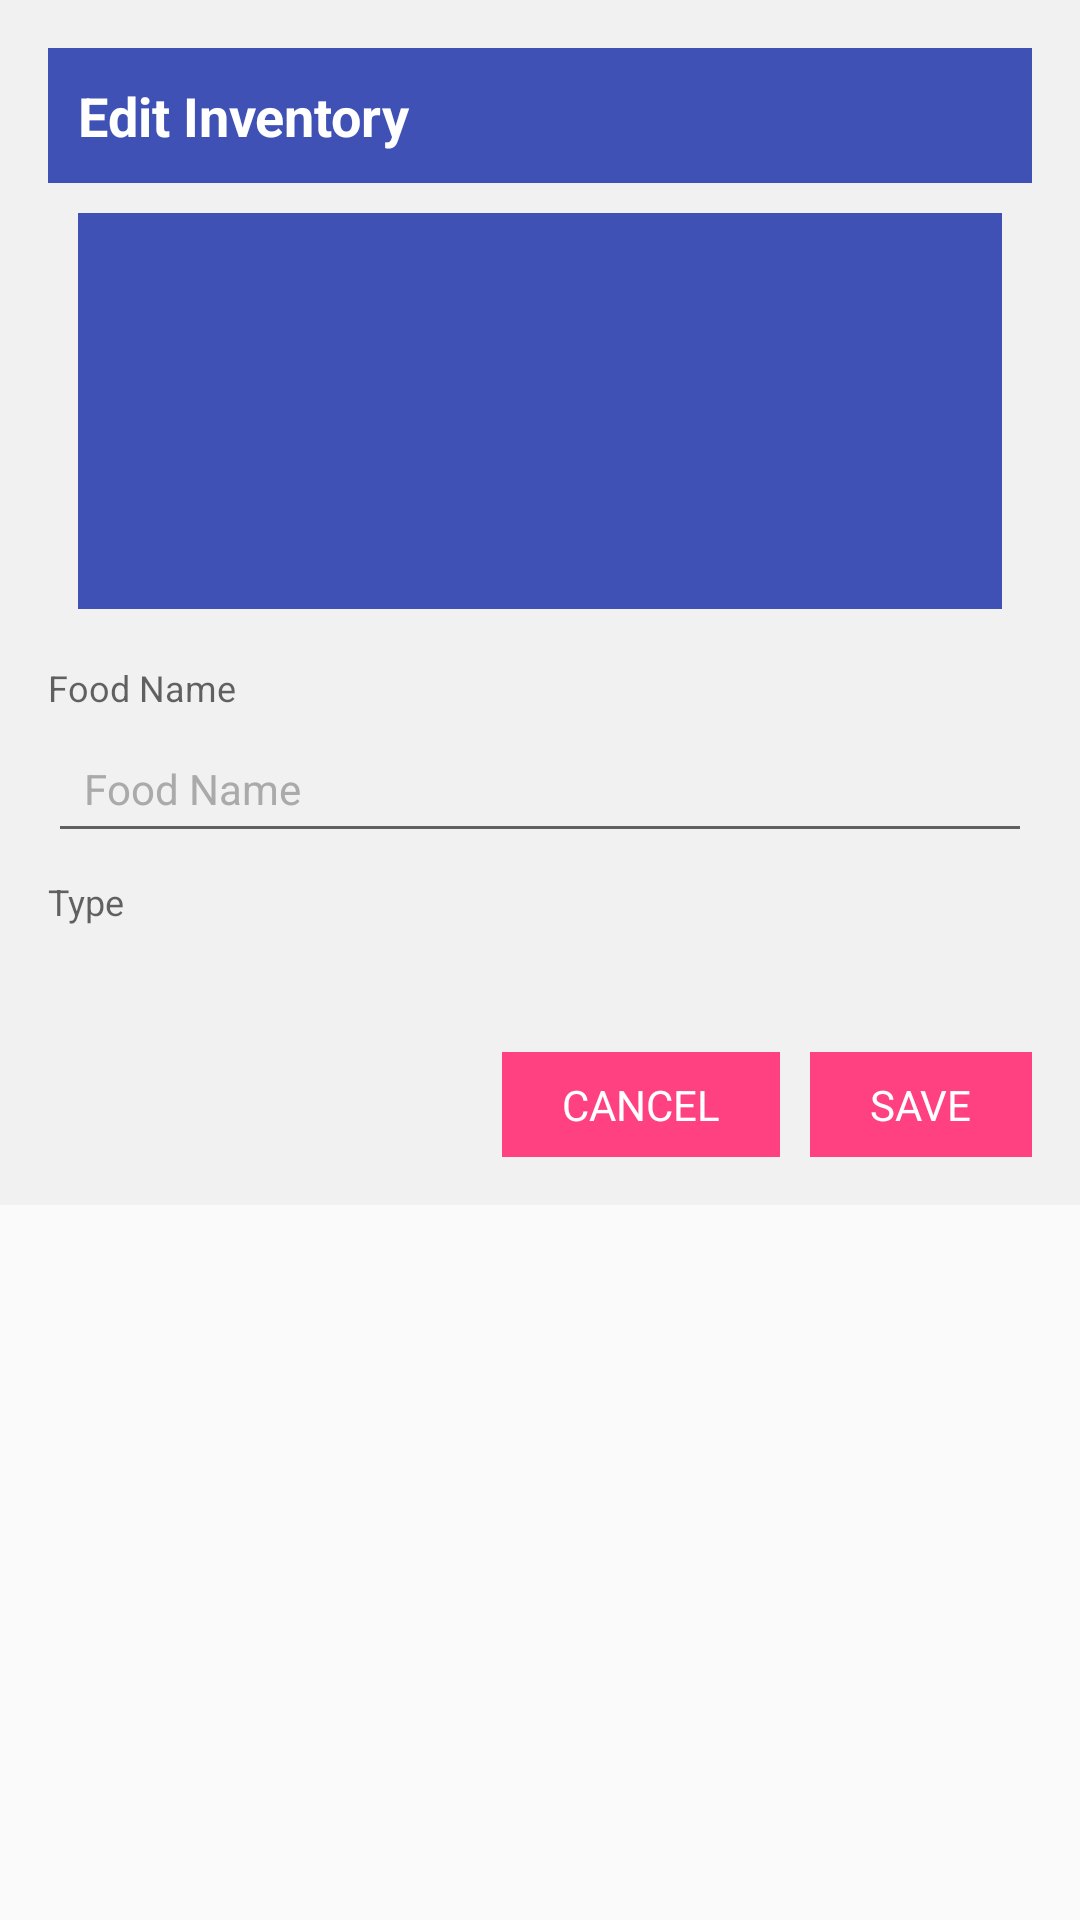

Here is an Android app screen rendered from its layout file. Give the layout XML and the strings, colors and styles it references.
<!-- AndroidManifest.xml: application theme AppTheme.NoActionBar -->
<!-- res/layout/dialog_edit_food.xml -->
<?xml version="1.0" encoding="utf-8"?>
<layout xmlns:android="http://schemas.android.com/apk/res/android">

    <data>


        <variable
            name="view"
            type="thirtyone.com.thiryone.ui.inventory.InventoryListView" />

        <variable
            name="food"
            type="thirtyone.com.thiryone.model.data.Food" />

        <variable
            name="contentVisible"
            type="boolean" />

    </data>


    <ScrollView
        android:layout_width="match_parent"
        android:layout_height="wrap_content">

    <LinearLayout
        android:layout_width="match_parent"
        android:layout_height="wrap_content"
        android:minWidth="400dp"
        android:background="@color/dialog"
        android:padding="16dp"
        android:orientation="vertical">

        <LinearLayout
            android:layout_width="match_parent"
            android:layout_height="45dp"
            android:padding="5dp"
            android:gravity="center_vertical"
            android:background="@color/colorPrimary"
            android:orientation="horizontal">




            <TextView
                android:layout_width="wrap_content"
                android:layout_height="wrap_content"
                android:layout_gravity="center_vertical"
                android:text="Edit Inventory "
                android:layout_marginLeft="5dp"
                android:textColor="@color/white"
                android:textSize="18sp"
                android:textStyle="bold"
                />

        </LinearLayout>



        <LinearLayout
            android:layout_width="match_parent"
            android:layout_height="wrap_content"
            android:layout_gravity="bottom"
            android:orientation="vertical"
            android:layout_margin="10dp"
            android:background="@color/colorPrimary"
            android:padding="@dimen/activity_horizontal_margin">

            <ImageView
                android:id="@+id/imageView"
                android:layout_width="match_parent"
                android:layout_height="100dp"
                android:layout_gravity="center"
                android:paddingTop="@dimen/nav_header_vertical_spacing"
                />



        </LinearLayout>




        <TextView
            android:layout_width="match_parent"
            android:layout_height="wrap_content"
            android:layout_marginTop="8dp"
            android:text="Food Name"
            android:textAppearance="@style/Base.TextAppearance.AppCompat.Caption" />



        <EditText
            android:id="@+id/et_food_name"
            android:layout_width="match_parent"
            android:layout_height="wrap_content"
            android:digits="abcdefghijklmnopqrstuvwxyz ABCDEFGHIJKLMNOPQRSTUVWXYZ,.-_@#$%^*()/\!1234567890"

            android:hint="Food Name"
            android:maxLength="150"
            android:layout_marginTop="4dp"
            android:text='@{food.foodName}'
            android:padding="12dp"
            android:textAppearance="@style/Base.TextAppearance.AppCompat.Body1"
            android:textColorHint="@android:color/darker_gray" />

        <TextView
            android:layout_width="match_parent"
            android:layout_height="wrap_content"
            android:layout_marginTop="8dp"
            android:text="Type"
            android:textAppearance="@style/Base.TextAppearance.AppCompat.Caption" />


        <Spinner
            android:id="@+id/sp_type"
            android:layout_width="match_parent"
            android:layout_height="wrap_content"
            android:layout_marginTop="8dp"
            android:background="@drawable/bg_spinner"
            android:fontFamily="sans-serif"
            android:padding="12dp"
            android:textAppearance="@style/Base.TextAppearance.AppCompat.Body1"
            android:textColorHint="@android:color/darker_gray" />







        <LinearLayout
            android:layout_width="match_parent"
            android:layout_height="wrap_content"
            android:layout_marginTop="10dp"
            android:gravity="end"
            android:orientation="horizontal">

            <TextView
                android:id="@+id/editCancel"
                android:layout_width="wrap_content"
                android:layout_height="wrap_content"
                android:layout_marginStart="20dp"
                android:background="@color/colorAccent"
                android:clickable="true"
                android:padding="8dp"
                android:paddingEnd="20dp"
                android:paddingStart="20dp"
                android:text="CANCEL"
                android:textColor="@color/white"
                android:textSize="14sp" />
            <TextView
                android:id="@+id/editSave"
                android:layout_width="wrap_content"
                android:layout_height="wrap_content"
                android:layout_marginStart="10dp"
                android:background="@color/colorAccent"
                android:clickable="true"
                android:padding="8dp"
                android:paddingEnd="20dp"
                android:paddingStart="20dp"
                android:text="SAVE"
                android:textColor="@color/white"
                android:textSize="14sp" />
        </LinearLayout>

    </LinearLayout>

    </ScrollView>
</layout>
<!-- resources referenced by this layout -->
<resources>
  <color name="colorAccent">#FF4081</color>
  <color name="colorPrimary">#3F51B5</color>
  <color name="dialog">#a0edecec</color>
  <color name="white">#FFFFFF</color>
  <dimen name="activity_horizontal_margin">16dp</dimen>
  <dimen name="nav_header_vertical_spacing">16dp</dimen>
  <style name="AppTheme.NoActionBar">
          <item name="windowActionBar">false</item>
          <item name="windowNoTitle">true</item>
  
      </style>
</resources>
